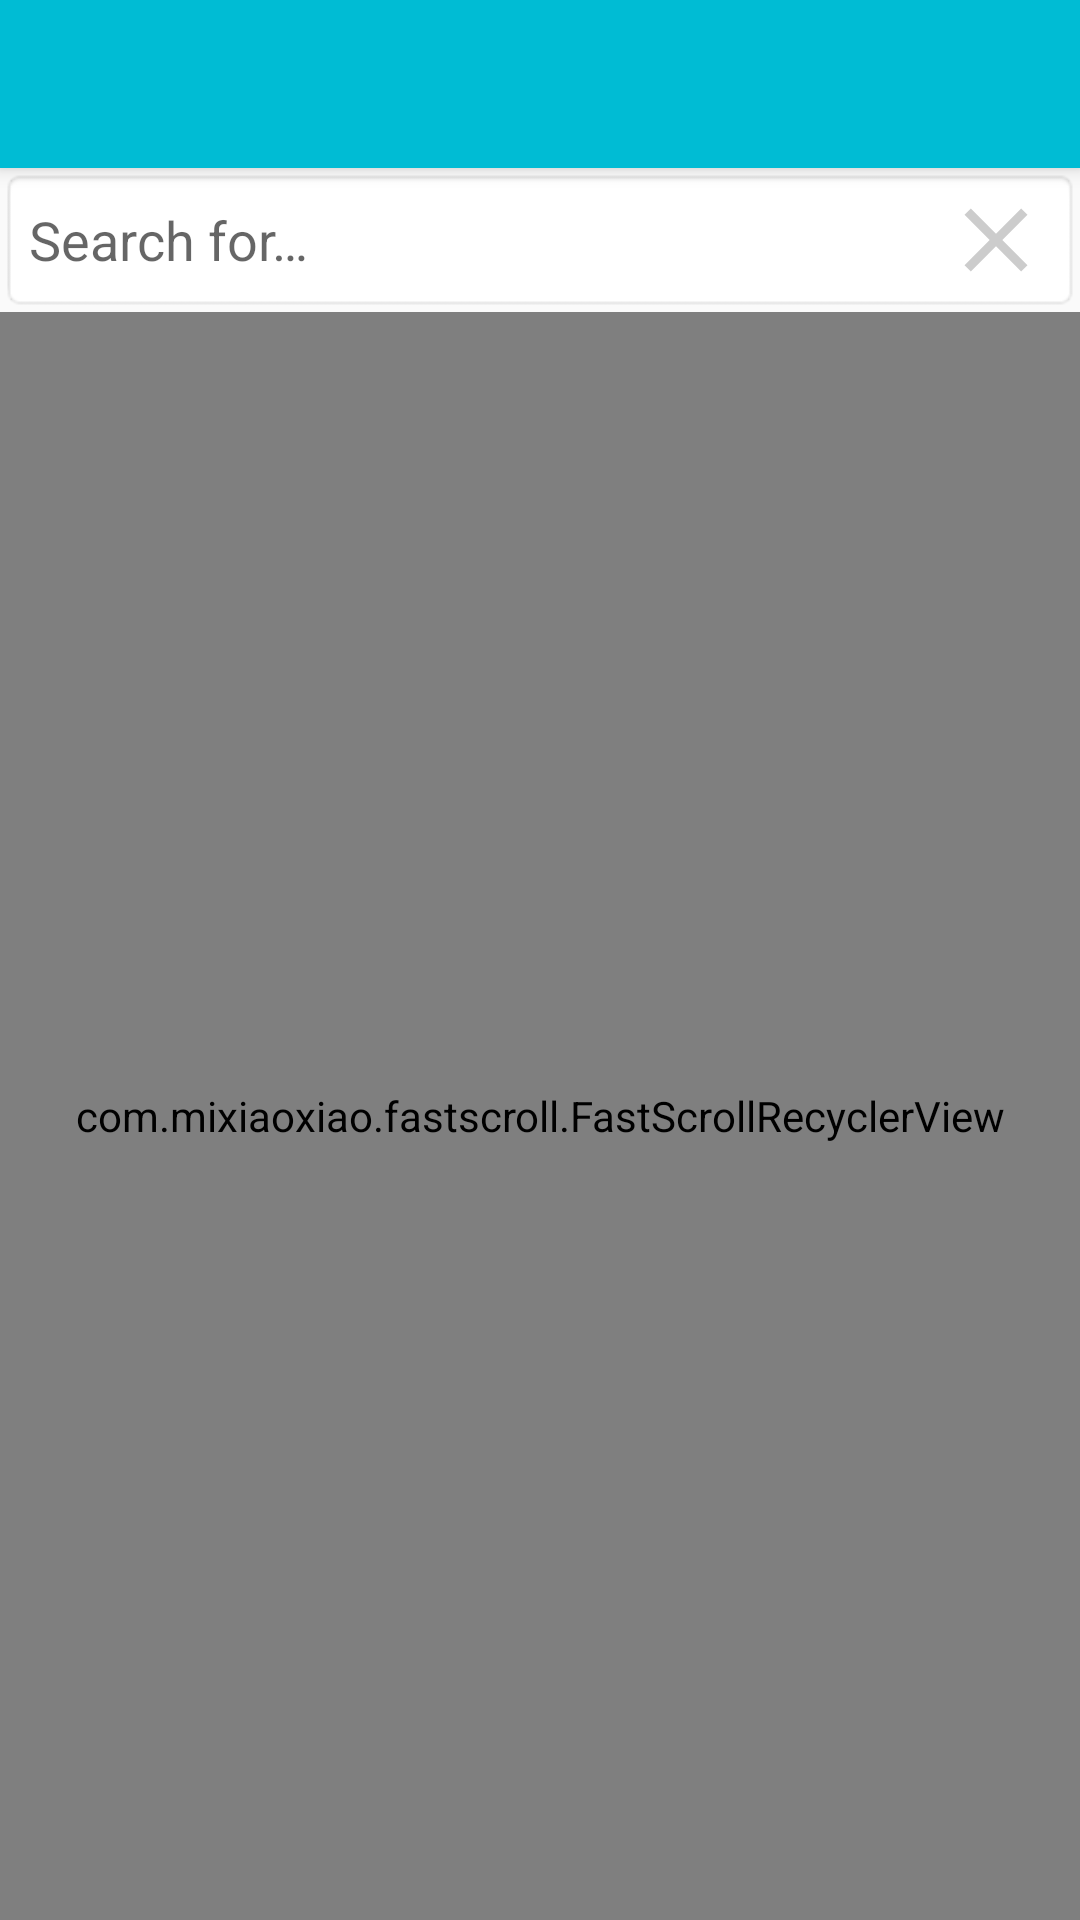

The Android layout XML behind this screen, and the referenced resources:
<!-- AndroidManifest.xml: application theme AppTheme -->
<!-- res/layout/activity_item_selection.xml -->
<android.support.design.widget.CoordinatorLayout
    xmlns:android="http://schemas.android.com/apk/res/android"
    xmlns:tools="http://schemas.android.com/tools"
    xmlns:app="http://schemas.android.com/apk/res-auto"
    android:layout_width="match_parent"
    android:layout_height="match_parent">
    <android.support.design.widget.AppBarLayout
        android:layout_width="match_parent"
        android:layout_height="wrap_content"
        android:theme="@style/AppTheme.AppBarOverlay">

        <android.support.v7.widget.Toolbar
            android:id="@+id/toolbar"
            android:layout_width="match_parent"
            android:layout_height="?attr/actionBarSize"
            android:background="?attr/colorPrimary"
            app:layout_scrollFlags="enterAlways"
            app:popupTheme="@style/AppTheme.PopupOverlay" />

    </android.support.design.widget.AppBarLayout>

    <LinearLayout
        android:layout_width="match_parent"
        android:layout_height="match_parent"
        android:orientation="vertical"
        app:layout_behavior="@string/appbar_scrolling_view_behavior">

        <LinearLayout
            android:layout_width="match_parent"
            android:layout_height="wrap_content"
            android:background="@android:drawable/editbox_background"
            android:orientation="horizontal">
            <EditText
                android:id="@+id/edSearchFor"
                android:layout_width="0dp"
                android:layout_height="36dp"
                android:layout_weight="1"
                android:layout_gravity="center_vertical"
                android:background="@android:color/transparent"
                android:hint="@string/search_for"
                android:imeActionLabel="Search"
                android:imeOptions="actionSearch"
                android:inputType="textWebEditText"
                android:maxLines="1" />

            <ImageButton
                android:id="@+id/btnClearSearch"
                android:layout_width="36dp"
                android:layout_height="36dp"
                android:layout_gravity="center_vertical"
                android:background="?attr/selectableItemBackground"
                android:scaleType="fitCenter"
                app:srcCompat="@drawable/ic_clear_black" />
        </LinearLayout>

        <com.mixiaoxiao.fastscroll.FastScrollRecyclerView
            android:id="@+id/rvItems"
            android:layout_width="match_parent"
            android:layout_height="0dp"
            android:layout_weight="1" />

        <LinearLayout
            android:id="@+id/llNoItems"
            android:layout_width="match_parent"
            android:layout_height="wrap_content"
            android:orientation="vertical"
            android:visibility="gone"
            tools:visibility="visible" >
            <TextView
                android:layout_width="wrap_content"
                android:layout_height="wrap_content"
                android:textSize="20sp"
                android:textColor="@color/colorAccent"
                android:text="Item not found. "/>

            <Button
                android:id="@+id/btnNew"
                android:layout_width="wrap_content"
                android:layout_height="38dp"
                style="@style/AppTheme.AppButton"
                android:textAllCaps="false"
                android:textSize="18sp"
                android:text="Add as New Item"/>
        </LinearLayout>
    </LinearLayout>

</android.support.design.widget.CoordinatorLayout>
<!-- resources referenced by this layout -->
<resources>
  <color name="colorAccent">#E91E63</color>
  <!-- drawable ic_clear_black (drawable) -->
  <vector android:height="24dp"
      android:viewportHeight="24.0" android:viewportWidth="24.0"
      android:width="24dp" xmlns:android="http://schemas.android.com/apk/res/android">
      <path android:fillColor="#33000000" android:pathData="M19,6.41L17.59,5 12,10.59 6.41,5 5,6.41 10.59,12 5,17.59 6.41,19 12,13.41 17.59,19 19,17.59 13.41,12z"/>
  </vector>
  <string name="search_for">Search for…</string>
  <style name="AppTheme.AppBarOverlay" parent="ThemeOverlay.AppCompat.Dark.ActionBar" />
  <style name="AppTheme.AppButton" parent="Widget.AppCompat.Button.Colored">
          <item name="android:background">@drawable/app_button_background</item>
          <item name="colorAccent">@color/colorPrimaryDark</item>
          <item name="android:textColor">@color/white</item>
          <item name="android:drawablePadding">6dp</item>
          <item name="android:paddingStart">6dp</item>
          <item name="android:paddingEnd">6dp</item>
          <item name="android:paddingTop">3dp</item>
          <item name="android:paddingBottom">3dp</item>
          <item name="android:layout_marginStart">3dp</item>
          <item name="android:layout_marginEnd">3dp</item>
          <item name="android:layout_marginTop">3dp</item>
          <item name="android:layout_marginBottom">3dp</item>
      </style>
  <style name="AppTheme.PopupOverlay" parent="ThemeOverlay.AppCompat.Light" />
  <style name="AppTheme" parent="Theme.AppCompat.Light.DarkActionBar">
          
          <item name="colorPrimary">@color/colorPrimary</item>
          <item name="colorPrimaryDark">@color/colorPrimaryDark</item>
          <item name="colorAccent">@color/colorAccent</item>
  
          <item name="listPreferredItemHeightSmall">32dp</item>
      </style>
  <!-- drawable app_button_background (drawable) -->
  <?xml version="1.0" encoding="utf-8"?>
  <selector xmlns:android="http://schemas.android.com/apk/res/android" >
      <item android:state_pressed="true" android:drawable="@color/colorPrimaryDark" />
      <item android:state_enabled="false" android:drawable="@color/colorPrimaryLight" />
      <item android:drawable="@color/colorPrimary" />
  </selector>
  <color name="colorPrimaryDark">#059FB3</color>
  <color name="white">#ffffffff</color>
  <color name="colorPrimary">#00BCD4</color>
  <color name="colorPrimaryLight">#80DEEA</color>
</resources>
